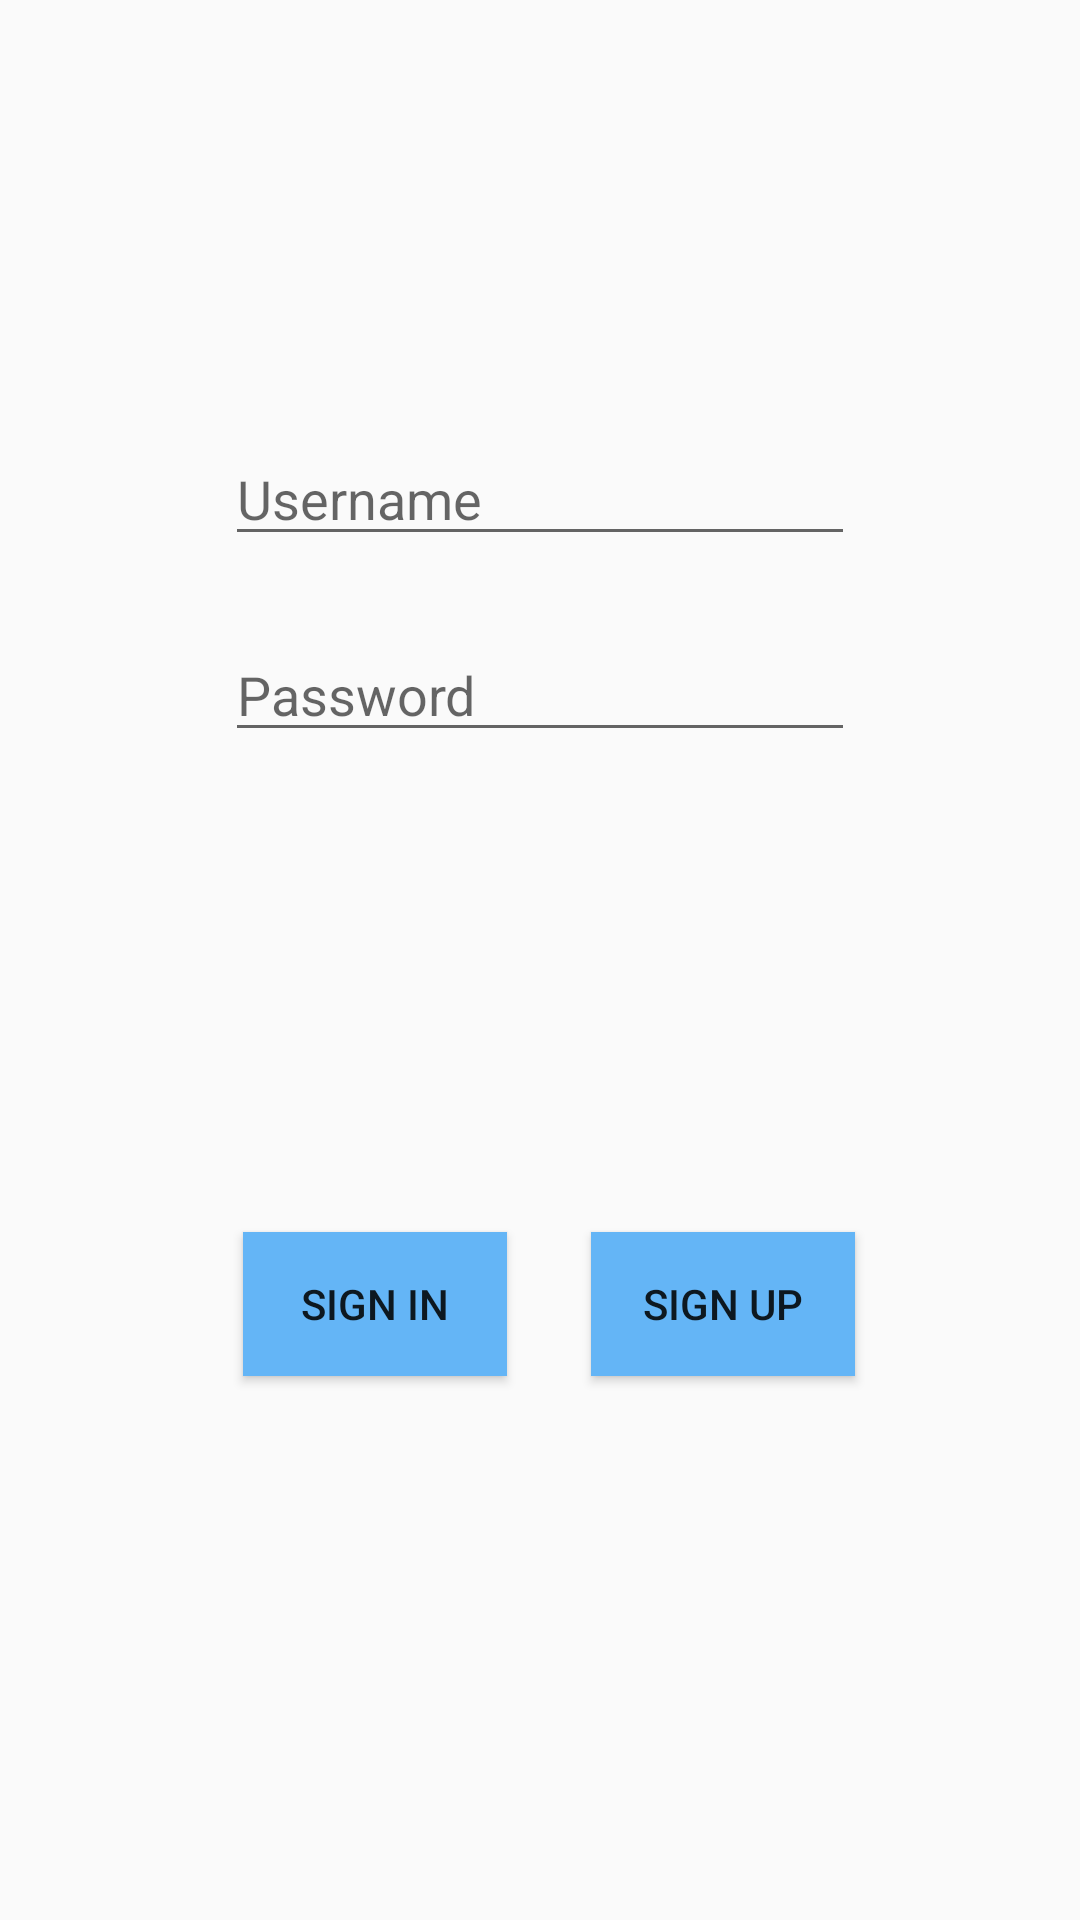

Android layout source for this screen:
<!-- AndroidManifest.xml: application theme NoTheme -->
<!-- res/layout/activity_main.xml -->
<?xml version="1.0" encoding="utf-8"?>
<android.support.constraint.ConstraintLayout xmlns:android="http://schemas.android.com/apk/res/android"
    xmlns:app="http://schemas.android.com/apk/res-auto"
    xmlns:tools="http://schemas.android.com/tools"
    android:layout_width="match_parent"
    android:layout_height="match_parent"
    android:background="@drawable/jkvkzhaqpgfctcjkftvy"
    tools:context=".MainActivity">


    <EditText
        android:id="@+id/emailText"
        android:layout_width="wrap_content"
        android:layout_height="wrap_content"
        android:layout_marginTop="144dp"
        android:ems="10"
        android:hint="Username"
        android:inputType="textPersonName"
        app:layout_constraintEnd_toEndOf="parent"
        app:layout_constraintStart_toStartOf="parent"
        app:layout_constraintTop_toTopOf="parent" />

    <EditText
        android:id="@+id/passwordText"
        android:layout_width="wrap_content"
        android:layout_height="wrap_content"
        android:layout_marginTop="24dp"
        android:ems="10"
        android:hint="Password"
        android:inputType="textPersonName"
        app:layout_constraintStart_toStartOf="@+id/emailText"
        app:layout_constraintTop_toBottomOf="@+id/emailText" />

    <Button
        android:id="@+id/button"
        android:layout_width="wrap_content"
        android:layout_height="wrap_content"
        android:layout_marginStart="8dp"
        android:layout_marginLeft="8dp"
        android:layout_marginTop="160dp"
        android:layout_marginEnd="28dp"
        android:layout_marginRight="28dp"
        android:background="@color/colorBlue300"
        android:onClick="signIn"
        android:text="Sıgn In"
        app:layout_constraintEnd_toStartOf="@+id/button2"
        app:layout_constraintHorizontal_bias="1.0"
        app:layout_constraintStart_toStartOf="@+id/passwordText"
        app:layout_constraintTop_toBottomOf="@+id/passwordText" />

    <Button
        android:id="@+id/button2"
        android:layout_width="wrap_content"
        android:layout_height="wrap_content"
        android:background="@color/colorBlue300"
        android:onClick="signUp"
        android:text="Sıgn Up"
        app:layout_constraintBaseline_toBaselineOf="@+id/button"
        app:layout_constraintEnd_toEndOf="@+id/passwordText" />

</android.support.constraint.ConstraintLayout>
<!-- resources referenced by this layout -->
<resources>
  <color name="colorBlue300">#64B5F6</color>
  <style name="NoTheme" parent="Theme.AppCompat.DayNight.NoActionBar">
  
  
      </style>
</resources>
